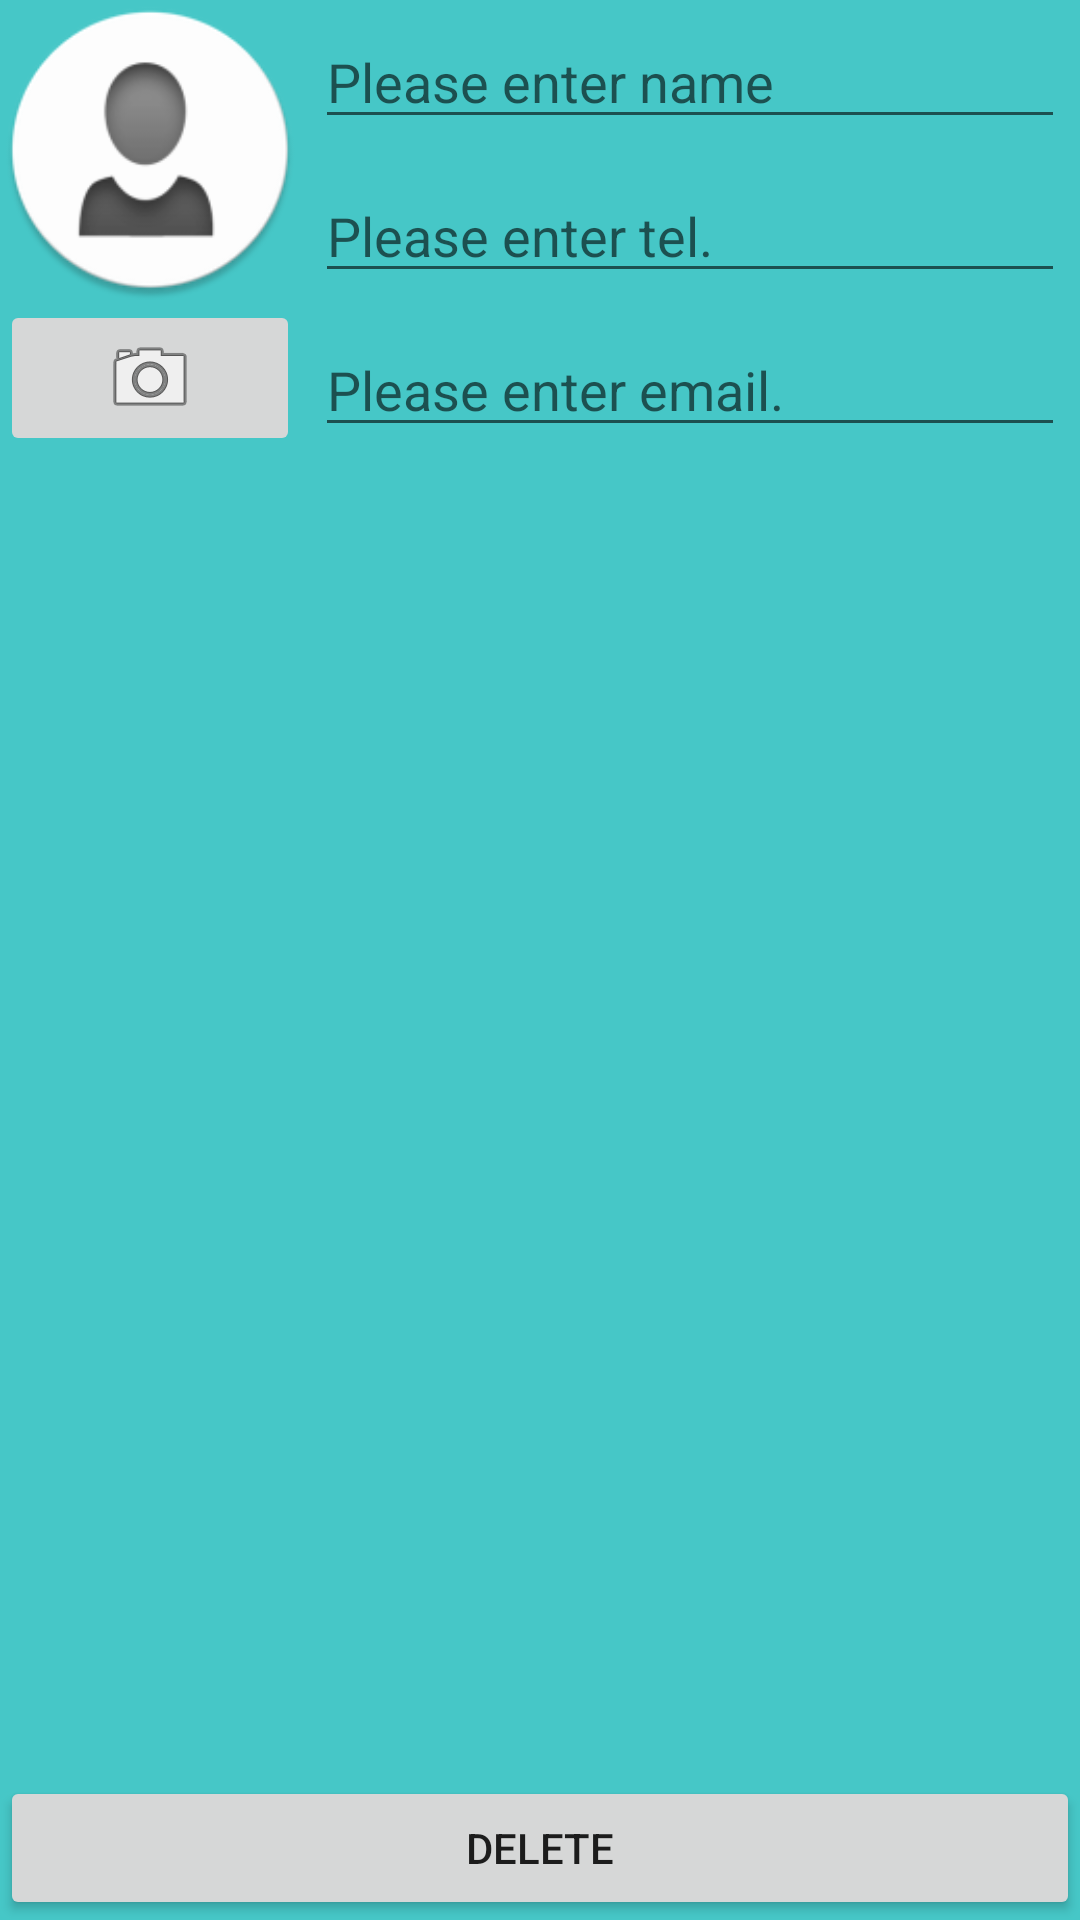

Layout XML and referenced resources for this Android screen:
<!-- AndroidManifest.xml: application theme AppTheme -->
<!-- res/layout/fragment_new_or_edit_contact.xml -->
<?xml version="1.0" encoding="utf-8"?>
<RelativeLayout
    xmlns:android="http://schemas.android.com/apk/res/android"
    android:layout_width="match_parent"
    android:layout_height="match_parent"
    android:id="@+id/relative_l"
    android:layout_marginLeft="@dimen/activity_horizontal_margin"
    android:layout_marginRight="@dimen/activity_horizontal_margin"
    android:layout_margin="10dp"
    >

        
        <ImageView
            android:id="@+id/contact_photo_image_view"
            android:layout_width="100dp"
            android:layout_height="100dp"
            android:scaleType="centerInside"
            android:background="@mipmap/ic_launcher"
            android:cropToPadding="true"
            />
        <ImageButton
            android:id="@+id/contact_camera_button"
            android:layout_width="100dp"
            android:layout_height="wrap_content"
            android:scaleType="centerInside"
            android:layout_below="@+id/contact_photo_image_view"
            android:src="@android:drawable/ic_menu_camera"/>

        <EditText
            android:id="@+id/contact_name"
            android:layout_marginTop="2dp"
            android:layout_width="match_parent"
            android:layout_height="wrap_content"
            android:layout_margin="5dp"
            android:hint="@string/contact_name_hint"
            android:layout_toRightOf="@+id/contact_photo_image_view"
            android:layout_toEndOf="@+id/contact_photo_image_view" />

        <EditText
            android:id="@+id/contact_tel"
            android:layout_width="match_parent"
            android:layout_height="wrap_content"
            android:hint="@string/contact_tel_hint"
            android:layout_margin="5dp"
            android:layout_below="@+id/contact_name"
            android:layout_toRightOf="@+id/contact_photo_image_view"
            android:layout_toEndOf="@+id/contact_photo_image_view" />

        <EditText
            android:id="@+id/contact_email"
            android:layout_width="match_parent"
            android:layout_height="wrap_content"
            android:hint="@string/contact_email_hint"
            android:layout_below="@+id/contact_tel"
            android:layout_margin="5dp"
            android:layout_toRightOf="@+id/contact_photo_image_view"
            android:layout_toEndOf="@+id/contact_photo_image_view" />

        <Button
            android:id="@+id/contact_delete_button"
            android:layout_width="match_parent"
            android:layout_height="wrap_content"
            android:text="Delete"
            android:layout_gravity="bottom"
            android:layout_alignParentBottom="true"
            android:layout_alignParentLeft="true"
            android:layout_alignParentStart="true" />







</RelativeLayout>
<!-- resources referenced by this layout -->
<resources>
  <!-- mipmap ic_launcher: png bitmap (mipmap-hdpi, 3646 bytes) -->
  <string name="contact_email_hint"> Please enter email. </string>
  <string name="contact_name_hint"> Please enter name </string>
  <string name="contact_tel_hint"> Please enter tel. </string>
  <style name="AppTheme" parent="Theme.AppCompat.Light.DarkActionBar">
          
          <item name="colorPrimary">@color/colorPrimary</item>
          <item name="colorPrimaryDark">@color/colorPrimaryDark</item>
          <item name="colorAccent">@color/colorAccent</item>
          <item name="android:background">@color/colorbgcontact_gray</item>
      </style>
  <color name="colorPrimary">#7BCCB5</color>
  <color name="colorPrimaryDark">#3EA99F</color>
  <color name="colorAccent">#43C6DB</color>
  <color name="colorbgcontact_gray">#46C7C7</color>x
</resources>
